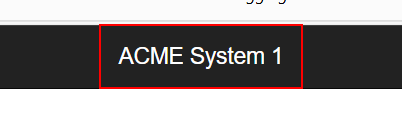
Workflow: ACME_Launch

Step 1 [try]: find the link 'ACME System 1' (msedge.exe)
